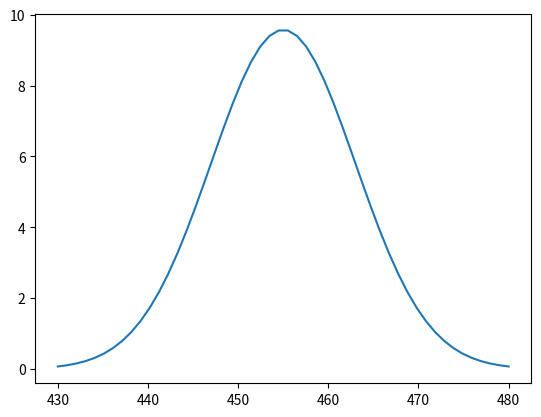

Write the Python code that produced this figure.
import matplotlib.pyplot as plt
import numpy as np
import math
x = np.linspace(430,480,50)#设置画图范围

quantity1 = 3
quantity2 = 0

sigma1 = 8  #方差
u1 = 455 #均值设置为1
y1 = (1 / (math.sqrt(2*math.pi) /sigma1)) * np.exp(-(x - u1) ** 2 / (2 * (sigma1 ** 2)))


sigma2 = 6  #方差设置为2
u2 = 460 #均值设置为1
y2 = (1 / (math.sqrt(2*math.pi) /sigma2)) * np.exp(-(x - u2) ** 2 / (2 * (sigma2 ** 2)))

y = quantity1* y1+quantity2*y2

plt.figure()
plt.plot(x,y)
plt.show()

np.save('test0',y)